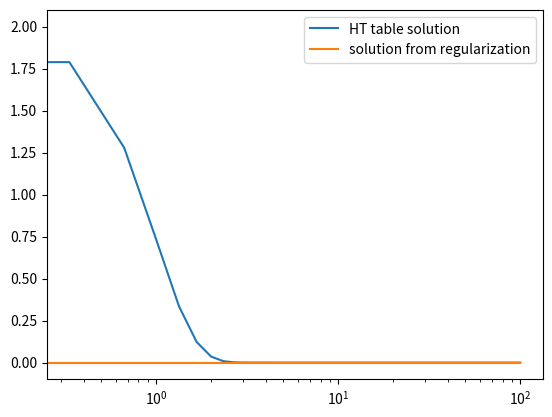

Write Python code to recreate this figure.
from scipy.signal import convolve
from scipy.special import gamma
from scipy.interpolate import interp1d
import numpy as np
import matplotlib.pyplot as plt

# testing Hankel transform on function of the form (r^n)exp^{-a^2 r^2}
# HT of (r^n)exp{-a^2 r^2} from table:
def f(s, n, a):
    ex = np.exp(-s * s/(4 * a * a))
    return np.power(s/(2 * a * a), n) * ex/(2 * a * a)

# HT of exp{- epsilon * r} * (r^n) * exp{-a^2 r^2}
def g(n, a, ep):
    ss  = np.linspace(0, 100, 300)
    num = lambda x: 2 * ep * np.power(2 * x, n) * gamma(n + 3/2)
    den = lambda x: np.power(x * x + ep * ep, n + 3/2) * np.sqrt(np.pi)
    ex  = lambda x: (1/2/a/a) * np.exp(-x * x/(4 * a * a))
    g1  = [num(ss[i])/den(ss[i]) for i in range(len(ss))]
    g2  = [ex(ss[i]) for i in range(len(ss))]
    g3  = convolve(g1, g2, mode='same')
    return interp1d(ss, g3, kind='cubic')

ep = 0.1
n  = 0    # order of Hankel Transform
a  = 0.5  # some constant value
s  = np.linspace(0, 100, 300)
ff = [f(s[i], n, a) for i in range(len(s))]
g_ = g(n, a, ep)
gg = [g_(s[i]) for i in range(len(s))]

plt.plot(s, ff, label='HT table solution')
plt.plot(s, gg, label='solution from regularization')
plt.xscale('log')
plt.legend()
plt.show()
